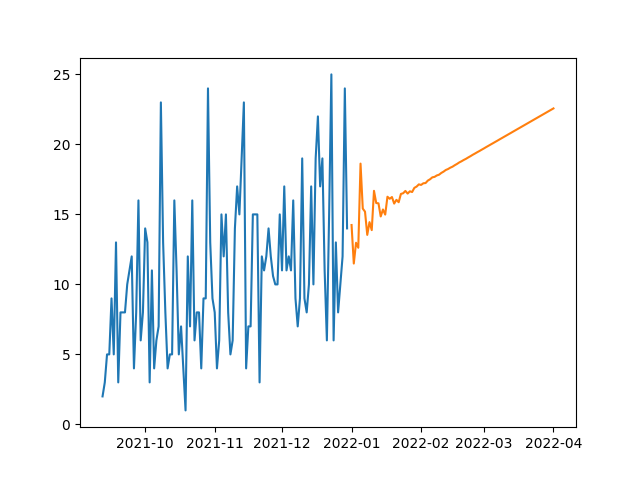

Values plotted in this chart, from the file beside it:
, SARIMA
2022-01-01, 14.24
2022-01-02, 11.49
2022-01-03, 12.98
2022-01-04, 12.62
2022-01-05, 18.63
2022-01-06, 15.41
2022-01-07, 15.2
2022-01-08, 13.54
2022-01-09, 14.45
2022-01-10, 13.88
2022-01-11, 16.68
2022-01-12, 15.81
2022-01-13, 15.79
2022-01-14, 14.85
2022-01-15, 15.35
2022-01-16, 14.99
2022-01-17, 16.26
2022-01-18, 16.12
2022-01-19, 16.24
2022-01-20, 15.77
2022-01-21, 16.04
2022-01-22, 15.87
2022-01-23, 16.46
2022-01-24, 16.51
2022-01-25, 16.68
2022-01-26, 16.49
2022-01-27, 16.65
2022-01-28, 16.6
2022-01-29, 16.9
2022-01-30, 16.99
2022-01-31, 17.14
2022-02-01, 17.1
2022-02-02, 17.22
2022-02-03, 17.24
2022-02-04, 17.42
2022-02-05, 17.51
2022-02-06, 17.65
2022-02-07, 17.68
2022-02-08, 17.78
2022-02-09, 17.84
2022-02-10, 17.96
2022-02-11, 18.05
2022-02-12, 18.17
2022-02-13, 18.24
2022-02-14, 18.34
2022-02-15, 18.41
2022-02-16, 18.51
2022-02-17, 18.6
2022-02-18, 18.71
2022-02-19, 18.79
2022-02-20, 18.89
2022-02-21, 18.97
2022-02-22, 19.07
2022-02-23, 19.16
2022-02-24, 19.26
2022-02-25, 19.35
2022-02-26, 19.44
2022-02-27, 19.53
2022-02-28, 19.62
2022-03-01, 19.71
... 31 more rows
